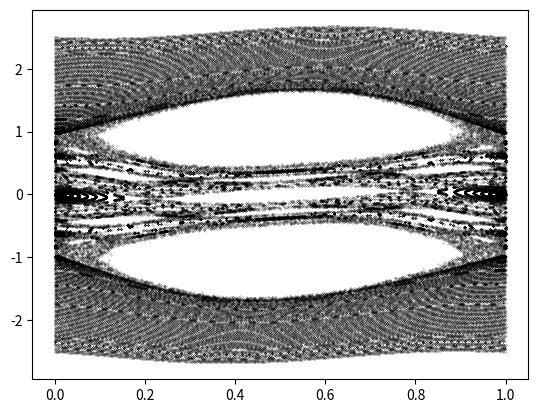

Write the Python code that produced this figure.
#!/usr/bin/env python2
# -*- coding: utf-8 -*-
"""
Created on Thu Mar 21 16:05:28 2019

@author: nhoanghoai
"""

import numpy as np
import matplotlib.pyplot as plt

N = 500; n =10;
t = np.arange(0,N*2*np.pi,2*np.pi/n);
dt = 2*np.pi/n;
m = 240;
p_0 = np.linspace(-2.5,2.5,m);
p = np.zeros([m,n*N]);
x = np.zeros([m,n*N]);
a = 0.1;
p[:,0] = p_0;
n_1 =1; n_2=1;
x_out = np.zeros([m,N])
p_out = np.zeros([m,N]); p_out[:,0] = p_0;
t_out = np.zeros([N])
for i in range(1,len(t)):
	p[:,i] = (p[:,i-1] + a*(n_1*np.sin(x[:,i-1]-t[i-1])+n_2*np.sin(x[:,i-1]+t[i-1]) )*dt) #% (np.pi*2) ;
	x[:,i] = (x[:,i-1] + p[:,i]*dt) #% (np.pi*2)
	if ((i % n) == 0):
		p_out[:,i//n] = p[:,i]
		x_out[:,i//n] = x[:,i]
		t_out[i//n] = t[i]
        
x_out = (x_out)  % (np.pi*2) / (2*np.pi)


colors = (0,0,0)

plt.figure()
for i in range(m):
	plt.scatter(x_out[i,:],p_out[i,:],s=0.02,c=colors)

plt.show()